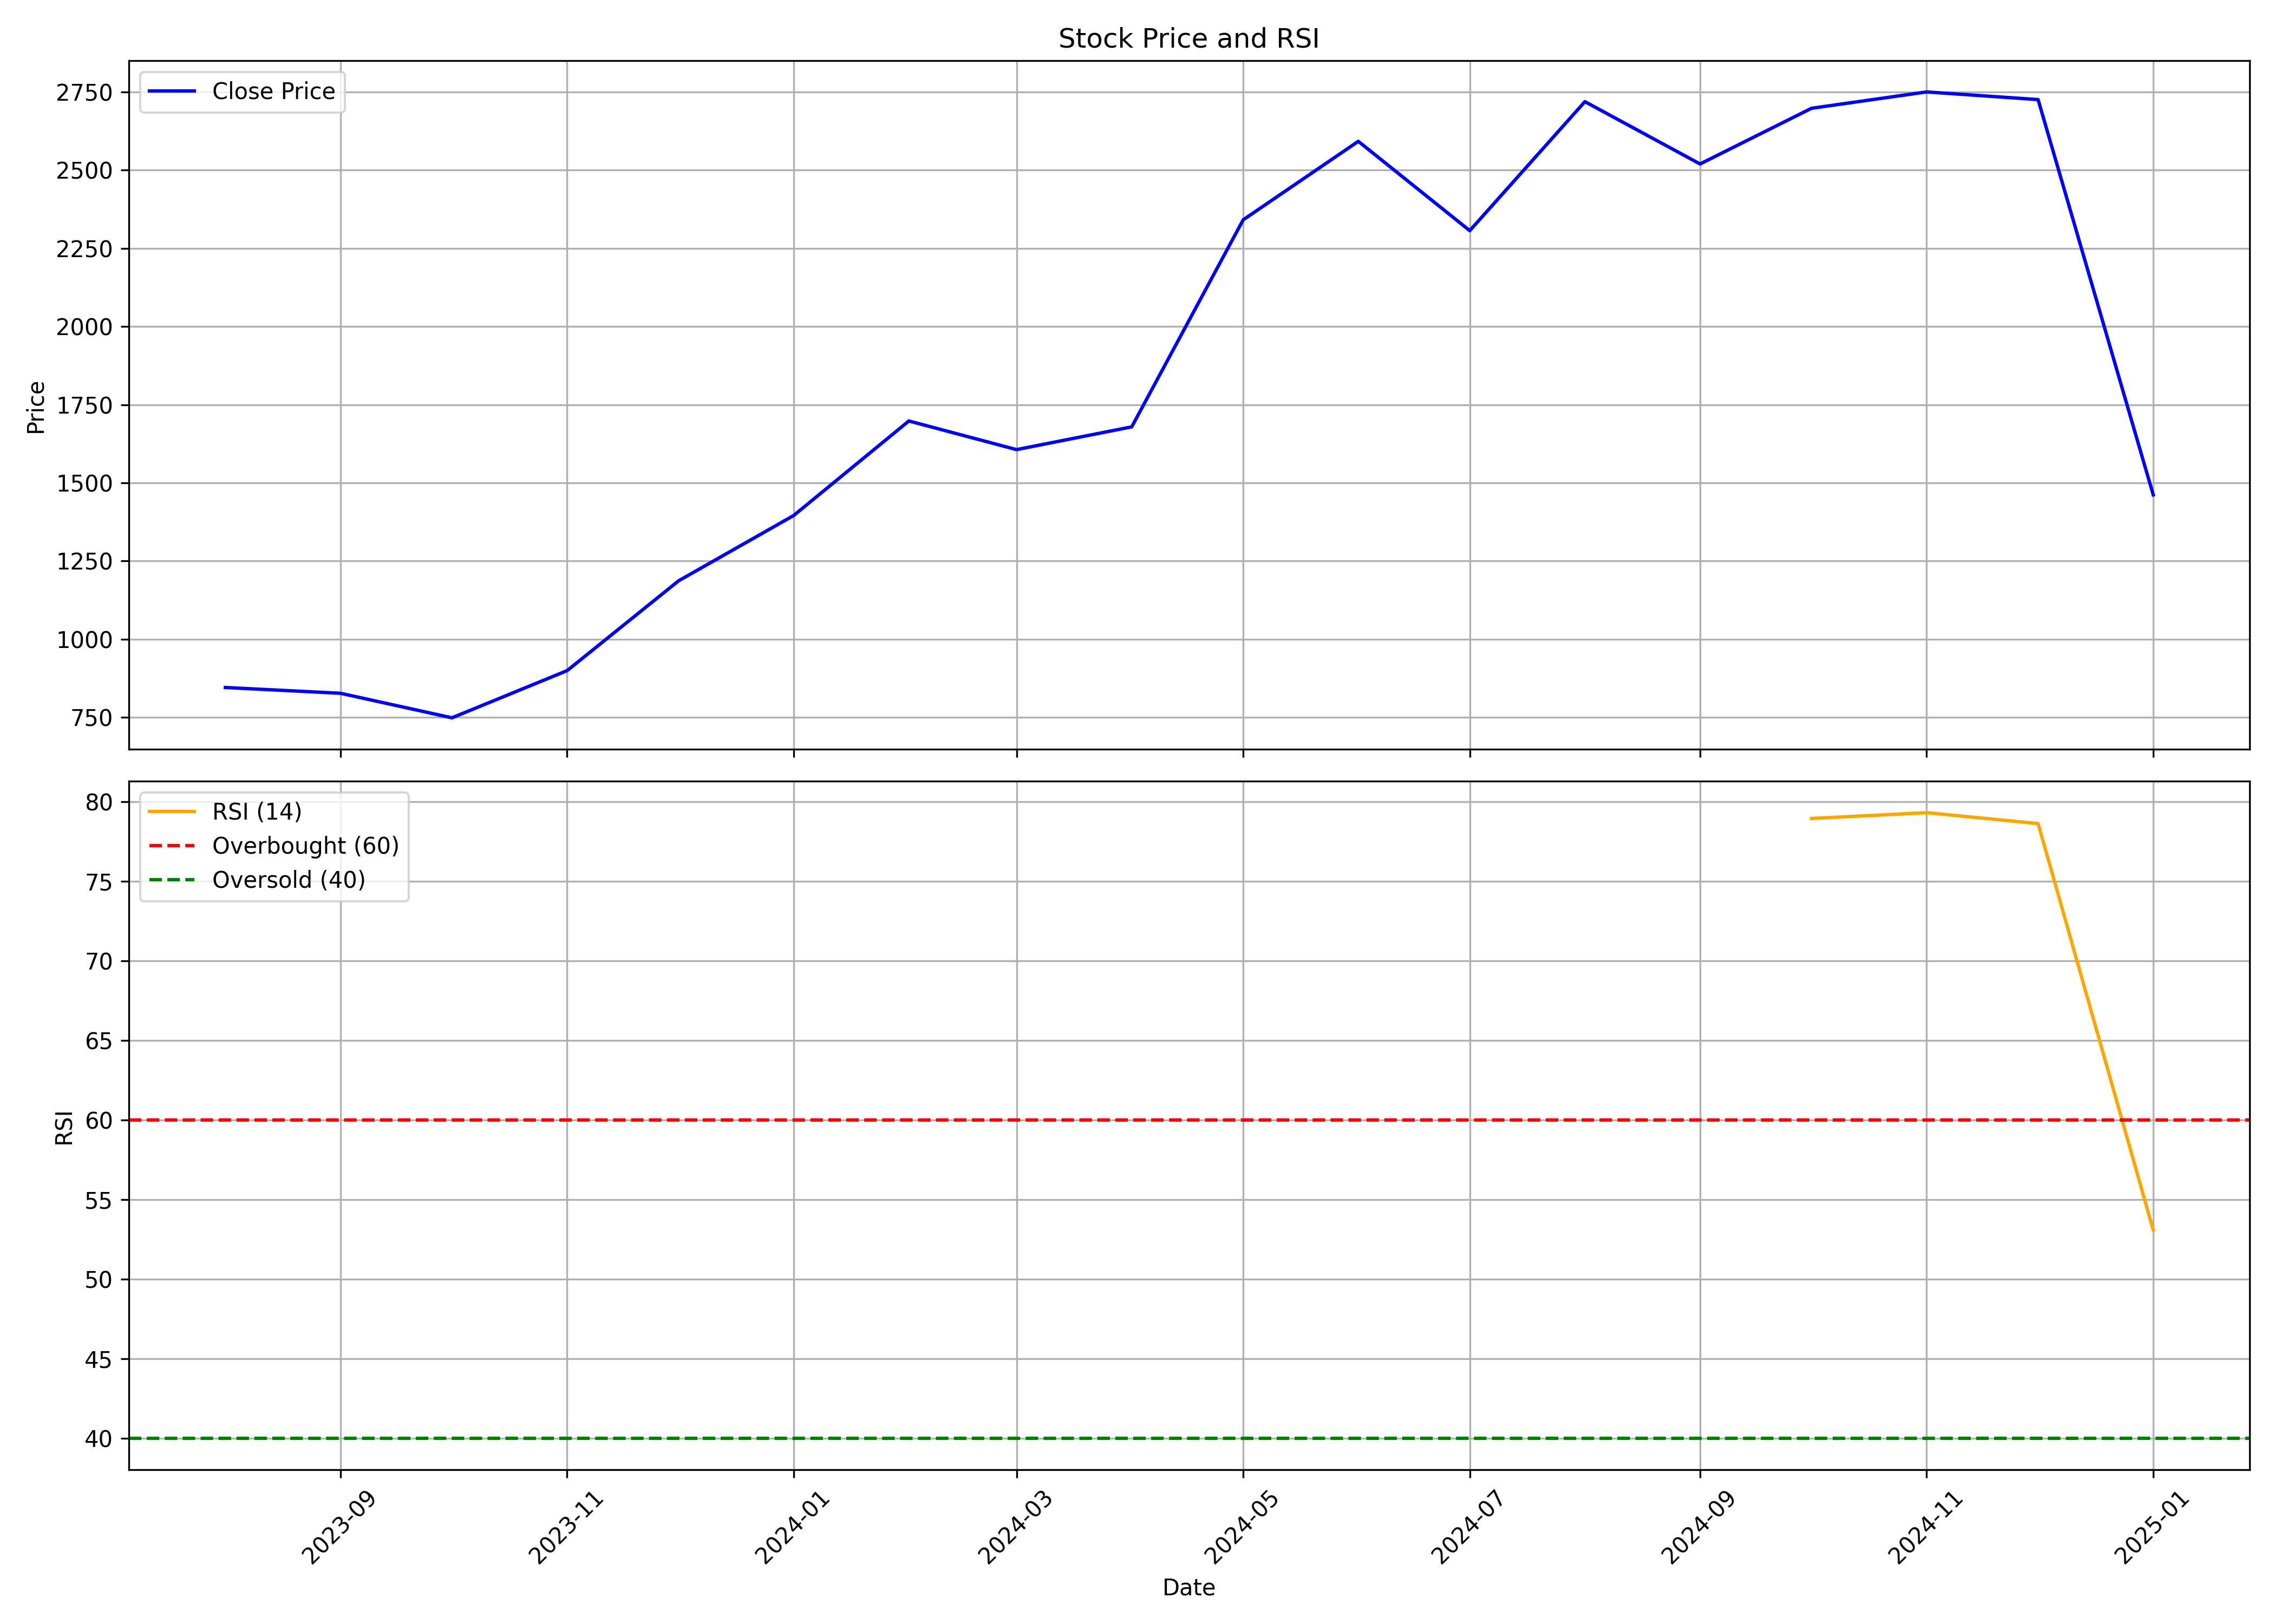

The data file committed next to this chart (first rows):
, Unnamed: 0.1, Unnamed: 0, date, symbol, open, high, low, close, volume, rsi
0, 0, 0, 2023-08-01, NETWEB, 878.2, 919.9, 782, 845.5, 6774249, 
1, 1, 1, 2023-09-01, NETWEB, 849.3, 865.4, 789.4, 827, 1842337, 
2, 2, 2, 2023-10-01, NETWEB, 827, 918.1, 737.9, 748.5, 2763428, 
3, 3, 3, 2023-11-01, NETWEB, 750.3, 916.1, 750.3, 899.4, 3393214, 
4, 4, 4, 2023-12-01, NETWEB, 906.1, 1308, 875.4, 1187, 6021154, 
5, 5, 5, 2024-01-01, NETWEB, 1204, 1531, 1138, 1396, 2128791, 
6, 6, 6, 2024-02-01, NETWEB, 1396, 1756, 1294, 1698, 2422643, 
7, 7, 7, 2024-03-01, NETWEB, 1708, 1891, 1358, 1606, 1982420, 
8, 8, 8, 2024-04-01, NETWEB, 1648, 1796, 1541, 1679, 1807192, 
9, 9, 9, 2024-05-01, NETWEB, 1679, 2362, 1679, 2341, 5994143, 
10, 10, 10, 2024-06-01, NETWEB, 2458, 2710, 2168, 2592, 3936640, 
11, 11, 11, 2024-07-01, NETWEB, 2598, 2770, 2289, 2307, 3293677, 
12, 12, 12, 2024-08-01, NETWEB, 2323, 2742, 2106, 2719, 3990915, 
13, 13, 13, 2024-09-01, NETWEB, 2805, 2925, 2481, 2520, 2940326, 
14, 14, 14, 2024-10-01, NETWEB, 2529, 2950, 2356, 2698, 5021416, 78.95
15, 15, 15, 2024-11-01, NETWEB, 2745, 3060, 2606, 2750, 4448055, 79.31
16, 16, 16, 2024-12-01, NETWEB, 2750, 3057, 2634, 2726, 5390176, 78.63
17, 17, 17, 2025-01-01, NETWEB, 2735, 2941, 1462, 1462, 7584854, 53.1
